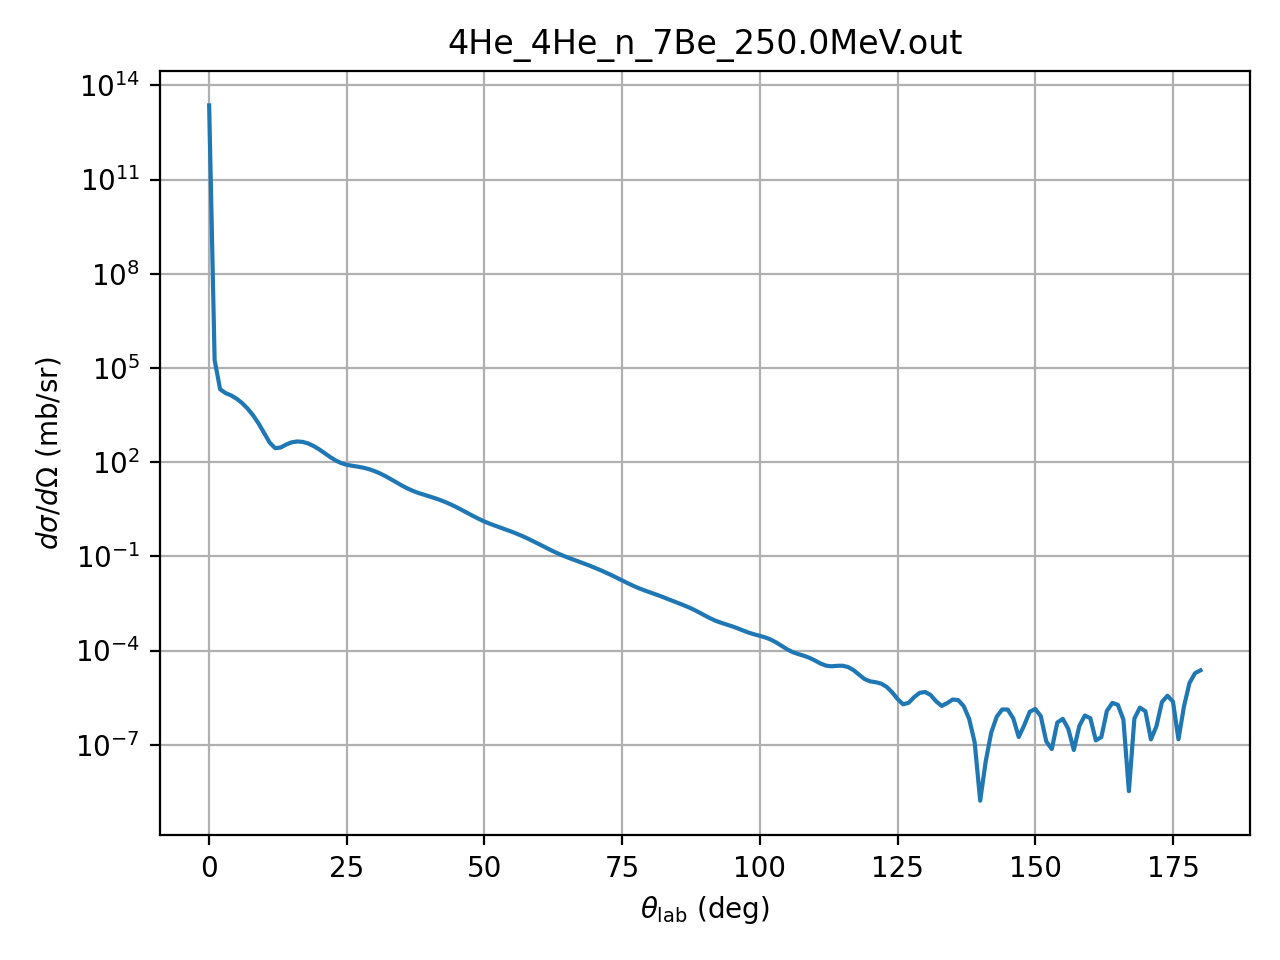

The table this chart was drawn from, first rows:
theta_deg, dsigma_domega_mb_sr, ratio_to_rutherford
0.01, 22881000000000, 0.9999
1.0, 178700, 0.7809
2.0, 20912, 1.462
3.0, 15770, 5.58
4.0, 13296, 14.86
5.0, 10443, 28.49
6.0, 7568, 42.78
7.0, 5041, 52.76
8.0, 3062, 54.63
9.0, 1681, 48
10.0, 839.1, 36.49
11.0, 417.7, 26.57
12.0, 277.9, 25
13.0, 292.2, 36.16
14.0, 363, 60.34
15.0, 427.5, 93.5
16.0, 455.1, 128.7
17.0, 440, 158.3
18.0, 391.2, 176.5
19.0, 324, 181.2
20.0, 253.9, 173.9
21.0, 192, 159.6
22.0, 144.5, 144.3
23.0, 112.3, 133.7
24.0, 92.86, 130.8
25.0, 82.24, 136
26.0, 76.24, 147.1
27.0, 71.61, 160.2
28.0, 66.38, 171.3
29.0, 59.84, 177.2
30.0, 52.13, 176.3
31.0, 43.88, 168.7
32.0, 35.84, 155.9
33.0, 28.63, 140.4
34.0, 22.63, 124.6
35.0, 17.97, 110.7
36.0, 14.55, 99.97
37.0, 12.13, 92.64
38.0, 10.41, 88.15
39.0, 9.13, 85.42
40.0, 8.069, 83.21
41.0, 7.1, 80.48
42.0, 6.163, 76.6
43.0, 5.253, 71.42
44.0, 4.391, 65.16
45.0, 3.605, 58.27
46.0, 2.921, 51.3
47.0, 2.351, 44.78
48.0, 1.895, 39.09
49.0, 1.545, 34.42
50.0, 1.281, 30.8
51.0, 1.083, 28.05
52.0, 0.931, 25.91
53.0, 0.8068, 24.1
54.0, 0.6991, 22.38
55.0, 0.6017, 20.61
56.0, 0.5122, 18.75
57.0, 0.4305, 16.82
58.0, 0.3574, 14.88
59.0, 0.2936, 13.01
... 121 more rows
